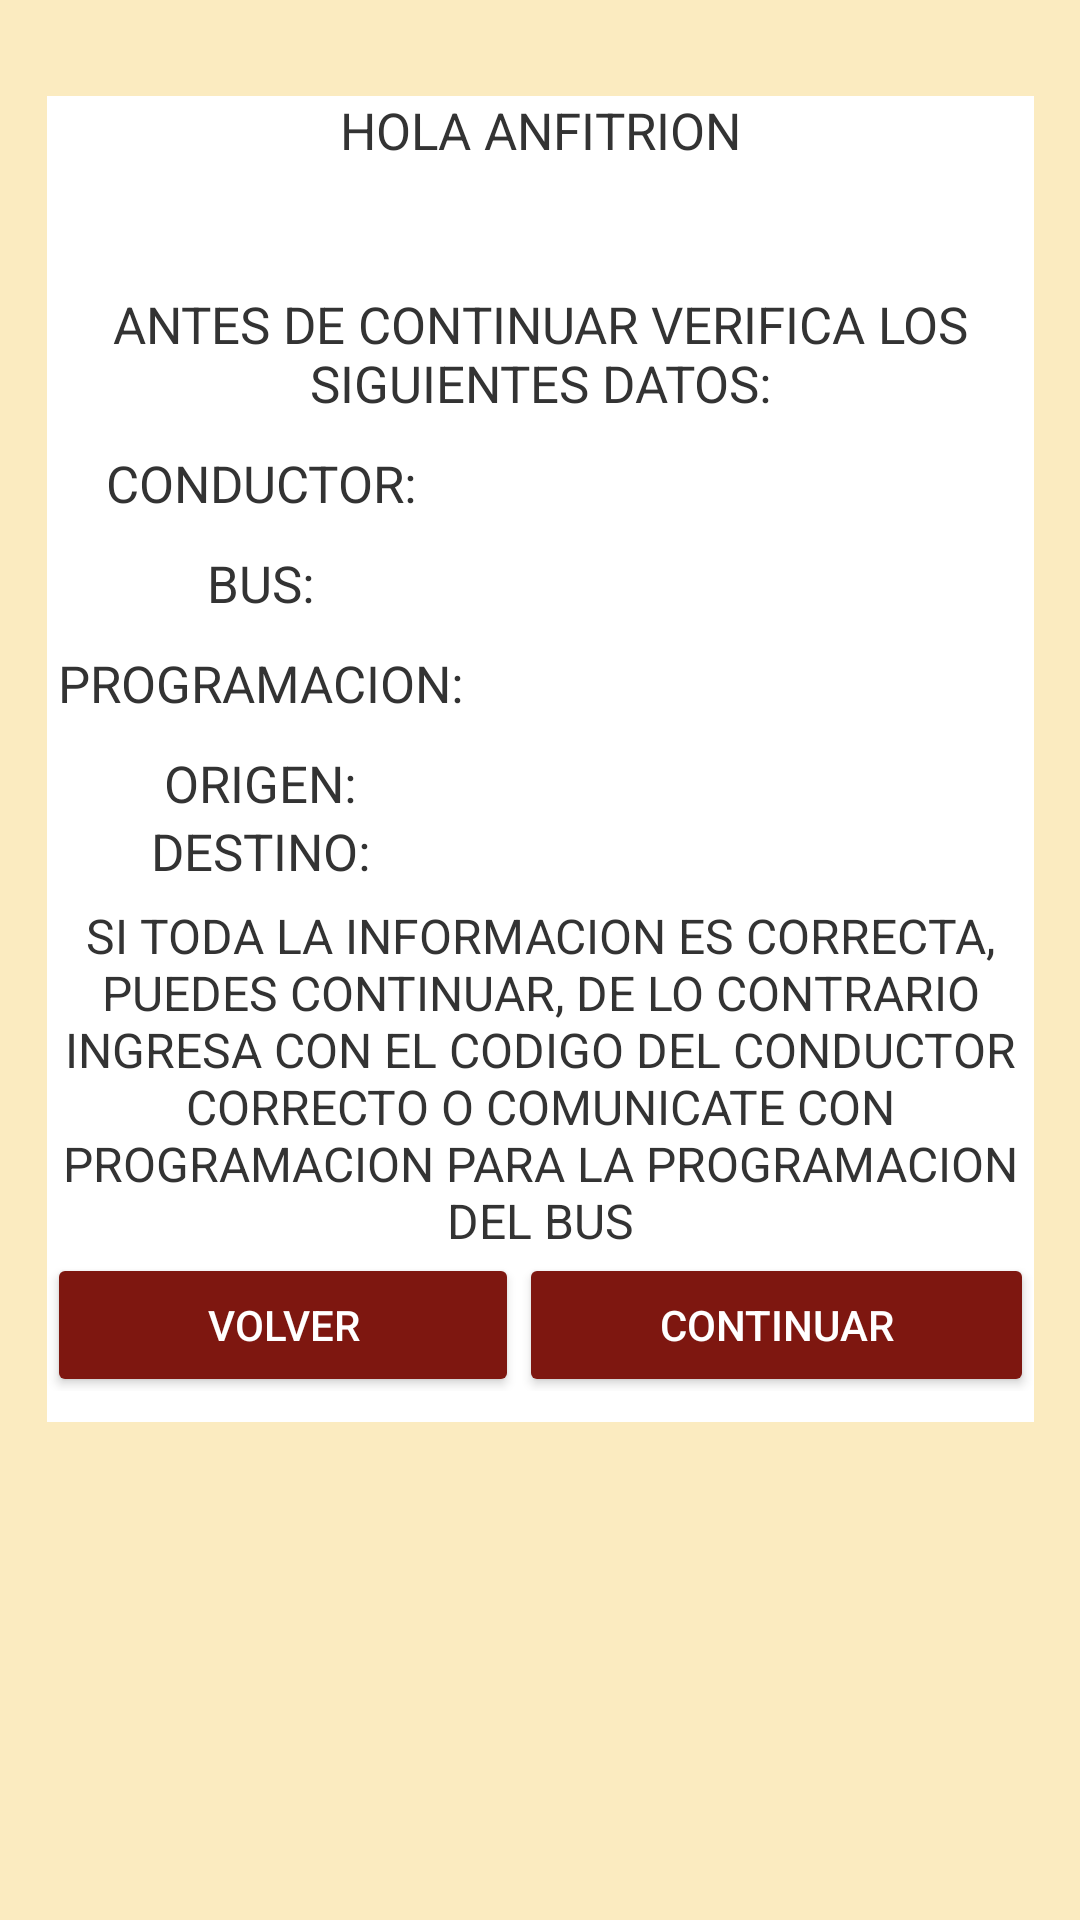

This screen was rendered from an Android layout file. Write that file and the resources it references.
<!-- AndroidManifest.xml: application theme AppTheme -->
<!-- res/layout/ini_anfi.xml -->
<?xml version="1.0" encoding="utf-8"?>
<android.support.constraint.ConstraintLayout xmlns:android="http://schemas.android.com/apk/res/android"
    xmlns:app="http://schemas.android.com/apk/res-auto"
    xmlns:tools="http://schemas.android.com/tools"
    android:layout_width="match_parent"
    android:layout_height="match_parent"
    tools:context=".iniAnfi"
    android:background="@color/colorBackground">

    <LinearLayout
        android:layout_width="329dp"
        android:layout_height="442dp"
        android:layout_marginTop="32dp"
        android:background="@color/colorWhite"
        android:orientation="vertical"
        app:layout_constraintEnd_toEndOf="parent"
        app:layout_constraintStart_toStartOf="parent"
        app:layout_constraintTop_toTopOf="parent">

        <TextView
            android:id="@+id/textView9"
            android:layout_width="match_parent"
            android:layout_height="wrap_content"
            android:gravity="center"
            android:text="HOLA ANFITRION"
            android:textSize="17sp" />

        <TextView
            android:id="@+id/txtANFITRION"
            android:layout_width="match_parent"
            android:layout_height="42dp"
            android:gravity="center"
            android:text=""
            android:textSize="17sp" />

        <TextView
            android:id="@+id/textView37"
            android:layout_width="match_parent"
            android:layout_height="wrap_content"
            android:gravity="center"
            android:text="ANTES DE CONTINUAR VERIFICA LOS SIGUIENTES DATOS:"
            android:textSize="17sp" />

        <LinearLayout
            android:layout_width="match_parent"
            android:layout_height="162dp"
            android:orientation="horizontal">

            <LinearLayout
                android:layout_width="142dp"
                android:layout_height="match_parent"
                android:orientation="vertical">

                <TextView
                    android:id="@+id/textView41"
                    android:layout_width="match_parent"
                    android:layout_height="44dp"
                    android:gravity="center"
                    android:text="CONDUCTOR:"
                    android:textSize="17sp" />

                <TextView
                    android:id="@+id/textView42"
                    android:layout_width="match_parent"
                    android:layout_height="wrap_content"
                    android:gravity="center"
                    android:text="BUS:"
                    android:textSize="17sp" />

                <TextView
                    android:id="@+id/textView43"
                    android:layout_width="match_parent"
                    android:layout_height="44dp"
                    android:gravity="center"
                    android:text="PROGRAMACION:"
                    android:textSize="17sp" />

                <TextView
                    android:id="@+id/textView44"
                    android:layout_width="match_parent"
                    android:layout_height="wrap_content"
                    android:gravity="center"
                    android:text="ORIGEN:"
                    android:textSize="17sp" />

                <TextView
                    android:id="@+id/textView45"
                    android:layout_width="match_parent"
                    android:layout_height="wrap_content"
                    android:gravity="center"
                    android:text="DESTINO:"
                    android:textSize="17sp" />
            </LinearLayout>

            <LinearLayout
                android:layout_width="match_parent"
                android:layout_height="match_parent"
                android:orientation="vertical">

                <TextView
                    android:id="@+id/txtCONDUCTOR"
                    android:layout_width="match_parent"
                    android:layout_height="44dp"
                    android:gravity="center"
                    android:textSize="17sp" />

                <TextView
                    android:id="@+id/txtCODIGO_VEHICULO"
                    android:layout_width="match_parent"
                    android:layout_height="wrap_content"
                    android:text=""
                    android:gravity="center"
                    android:textSize="17sp" />

                <TextView
                    android:id="@+id/txtFE_PROG"
                    android:layout_width="match_parent"
                    android:layout_height="wrap_content"
                    android:text=""
                    android:gravity="center"
                    android:textSize="17sp" />

                <TextView
                    android:id="@+id/txtHO_SALI"
                    android:layout_width="match_parent"
                    android:layout_height="wrap_content"
                    android:text=""
                    android:gravity="center"
                    android:textSize="17sp" />

                <TextView
                    android:id="@+id/txtDE_ORIG"
                    android:layout_width="match_parent"
                    android:layout_height="wrap_content"
                    android:text=""
                    android:gravity="center"
                    android:textSize="17sp" />

                <TextView
                    android:id="@+id/txtDE_FINA"
                    android:layout_width="match_parent"
                    android:layout_height="wrap_content"
                    android:text=""
                    android:gravity="center"
                    android:textSize="17sp" />
            </LinearLayout>

        </LinearLayout>

        <TextView
            android:id="@+id/textView38"
            android:layout_width="match_parent"
            android:layout_height="wrap_content"
            android:gravity="center"
            android:text="SI TODA LA INFORMACION ES CORRECTA, PUEDES CONTINUAR, DE LO CONTRARIO INGRESA CON EL CODIGO DEL CONDUCTOR CORRECTO O COMUNICATE CON PROGRAMACION PARA LA PROGRAMACION DEL BUS"
            android:textSize="16sp" />

        <LinearLayout
            android:layout_width="match_parent"
            android:layout_height="46dp"
            android:orientation="horizontal">

            <LinearLayout
                android:layout_width="match_parent"
                android:layout_height="50dp"
                android:orientation="horizontal">

                <Button
                    android:id="@+id/btn_vollog"
                    android:layout_width="wrap_content"
                    android:layout_height="wrap_content"
                    android:layout_weight="1"
                    android:text="Volver"
                    android:textColor="#fff" />

                <Button
                    android:id="@+id/btn_conanf"
                    android:layout_width="wrap_content"
                    android:layout_height="wrap_content"
                    android:layout_weight="1"
                    android:text="Continuar"
                    android:textColor="#fff" />
            </LinearLayout>

        </LinearLayout>
    </LinearLayout>
</android.support.constraint.ConstraintLayout>
<!-- resources referenced by this layout -->
<resources>
  <color name="colorBackground">#fbebc0</color>
  <color name="colorWhite">#FFFFFF</color>
  <style name="AppTheme" parent="Theme.AppCompat.Light.DarkActionBar">
          
          <item name="colorPrimary">@color/colorPrimary</item>
          <item name="colorPrimaryDark">@color/colorPrimaryDark</item>
          <item name="colorAccent">@color/colorAccent</item>
  
          <item name="colorButtonNormal">@color/colorPrimary</item>
          <item name="colorControlHighlight">@color/colorAccent</item>
          <item name="android:textColor">#333333</item>
      </style>
  <color name="colorPrimary">#7e1710</color>
  <color name="colorPrimaryDark">#ea3237</color>
  <color name="colorAccent">@android:color/darker_gray</color>
</resources>
